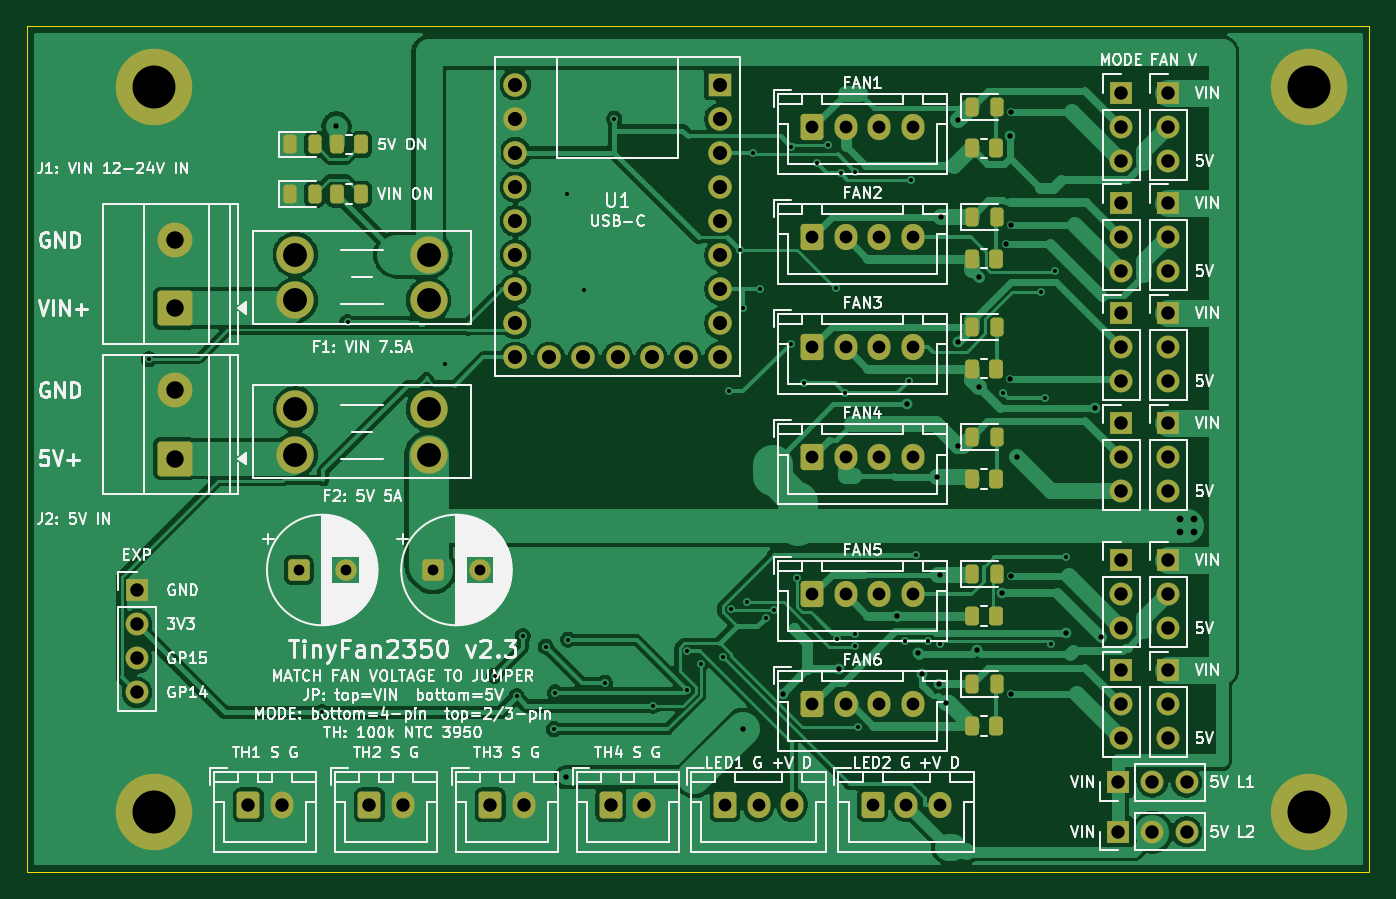
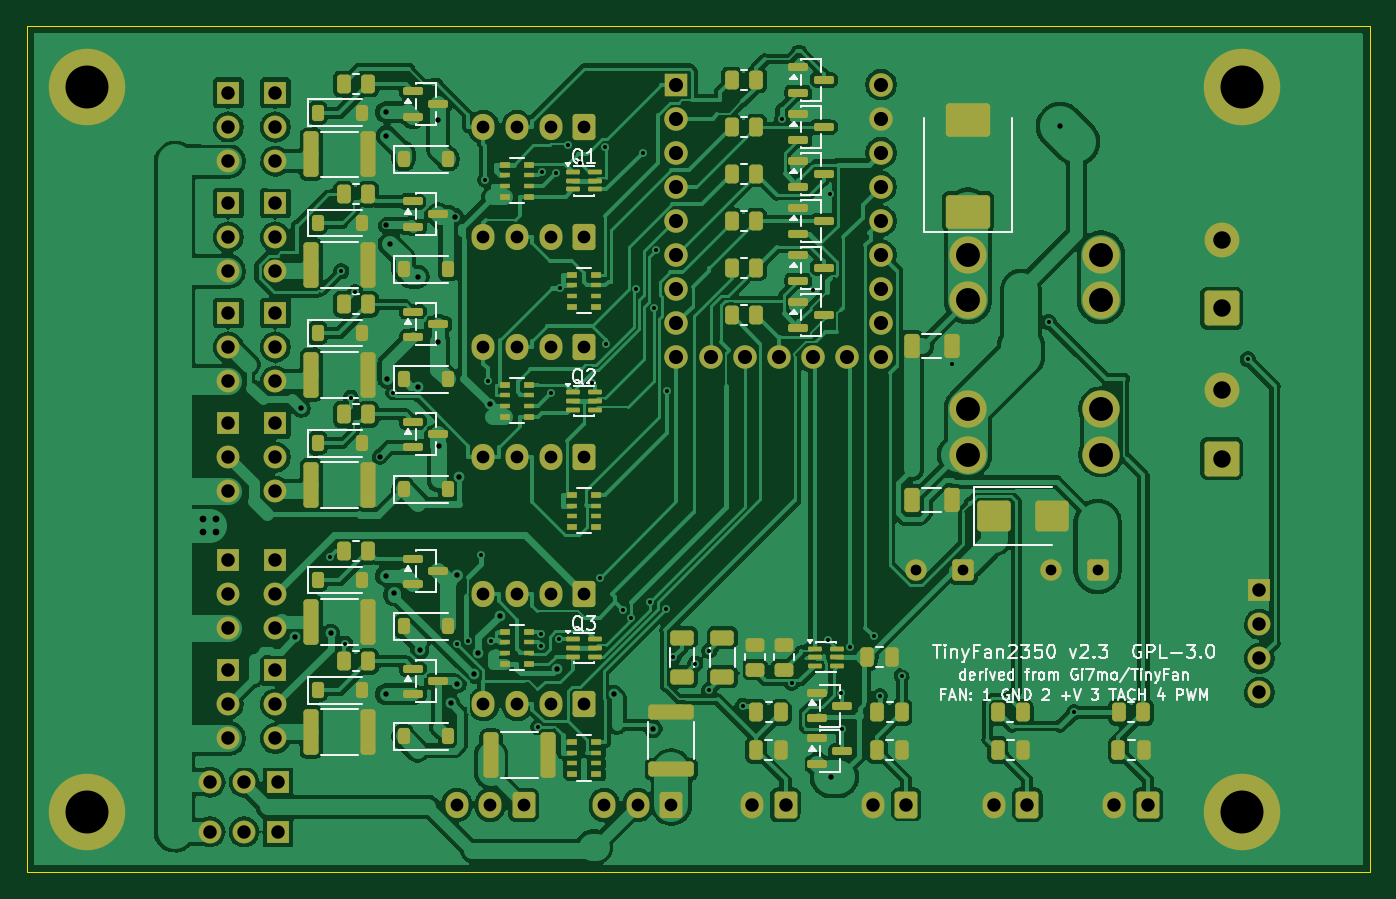
Circuit board: 10 layer files. Board 100.0 x 63.0 mm.
- bottom_copper: TinyFan2350-B_Cu.gbl (296295 bytes)
- bottom_mask: TinyFan2350-B_Mask.gbs (14642 bytes)
- paste: TinyFan2350-B_Paste.gbp (9644 bytes)
- bottom_silk: TinyFan2350-B_Silkscreen.gbo (48378 bytes)
- outline: TinyFan2350-Edge_Cuts.gm1 (628 bytes)
- top_copper: TinyFan2350-F_Cu.gtl (118344 bytes)
- top_mask: TinyFan2350-F_Mask.gts (7460 bytes)
- paste: TinyFan2350-F_Paste.gtp (2420 bytes)
- top_silk: TinyFan2350-F_Silkscreen.gto (140467 bytes)
- drill: TinyFan2350.drl (4139 bytes)

=== bottom_copper: TinyFan2350-B_Cu.gbl (296295 bytes, source omitted) ===
=== bottom_mask: TinyFan2350-B_Mask.gbs (14642 bytes, source omitted) ===
=== paste: TinyFan2350-B_Paste.gbp (9644 bytes, source omitted) ===
=== bottom_silk: TinyFan2350-B_Silkscreen.gbo (48378 bytes, source omitted) ===
=== outline: TinyFan2350-Edge_Cuts.gm1 ===
%TF.GenerationSoftware,KiCad,Pcbnew,10.0.8*%
%TF.CreationDate,2026-11-16T21:11:27+05:30*%
%TF.ProjectId,TinyFan2350,54696e79-4661-46e3-9233-35302e6b6963,rev?*%
%TF.SameCoordinates,Original*%
%TF.FileFunction,Profile,NP*%
%FSLAX46Y46*%
G04 Gerber Fmt 4.6, Leading zero omitted, Abs format (unit mm)*
G04 Created by KiCad (PCBNEW 10.0.8) date 2026-11-16 21:11:27*
%MOMM*%
%LPD*%
G01*
G04 APERTURE LIST*
%TA.AperFunction,Profile*%
%ADD10C,0.050000*%
%TD*%
G04 APERTURE END LIST*
D10*
X5000000Y-10000000D02*
X105000000Y-10000000D01*
X105000000Y-73000000D01*
X5000000Y-73000000D01*
X5000000Y-10000000D01*
M02*

=== top_copper: TinyFan2350-F_Cu.gtl (118344 bytes, source omitted) ===
=== top_mask: TinyFan2350-F_Mask.gts (7460 bytes, source omitted) ===
=== paste: TinyFan2350-F_Paste.gtp (2420 bytes, source withheld) ===
=== top_silk: TinyFan2350-F_Silkscreen.gto (140467 bytes, source omitted) ===
=== drill: TinyFan2350.drl ===
M48
; DRILL file KiCad 10.0.8 date 2026-11-16T21:11:28
; FORMAT={-:-/ absolute / metric / decimal}
; #@! TF.CreationDate,2026-11-16T21:11:28+05:30
; #@! TF.GenerationSoftware,Kicad,Pcbnew,10.0.8
; #@! TF.FileFunction,MixedPlating,1,2
FMAT,2
METRIC
; #@! TA.AperFunction,Plated,PTH,ViaDrill
T1C0.300
; #@! TA.AperFunction,Plated,PTH,ViaDrill
T2C0.400
; #@! TA.AperFunction,Plated,PTH,ViaDrill
T3C0.500
; #@! TA.AperFunction,Plated,PTH,ComponentDrill
T4C0.800
; #@! TA.AperFunction,Plated,PTH,ComponentDrill
T5C0.950
; #@! TA.AperFunction,Plated,PTH,ComponentDrill
T6C1.000
; #@! TA.AperFunction,Plated,PTH,ComponentDrill
T7C1.050
; #@! TA.AperFunction,Plated,PTH,ComponentDrill
T8C1.300
; #@! TA.AperFunction,Plated,PTH,ComponentDrill
T9C1.780
; #@! TA.AperFunction,Plated,PTH,ComponentDrill
T10C3.200
%
G90
G05
T1
X14.079Y-34.791
X27.003Y-61.1
X28.882Y-32.03
X36.125Y-35.186
X39.835Y-58.376
X41.477Y-59.912
X41.933Y-55.418
X43.661Y-56.227
X44.262Y-62.344
X44.34Y-59.629
X45.217Y-22.482
X45.33Y-55.683
X46.487Y-29.621
X48.048Y-58.908
X48.759Y-16.882
X51.666Y-60.626
X54.189Y-59.452
X54.194Y-56.53
X55.21Y-57.473
X56.845Y-57.007
X57.291Y-37.187
X57.425Y-53.414
X58.139Y-26.679
X58.305Y-31.002
X58.611Y-52.867
X59.107Y-19.42
X59.612Y-29.58
X60.042Y-54.057
X60.633Y-53.448
X61.887Y-33.657
X61.952Y-18.962
X62.336Y-51.06
X62.884Y-36.57
X63.824Y-20.178
X64.696Y-18.873
X65.295Y-29.513
X65.376Y-55.621
X65.618Y-20.941
X65.949Y-37.301
X66.665Y-20.821
X66.705Y-56.138
X66.711Y-55.251
X66.905Y-62.212
X70.443Y-55.789
X70.679Y-36.457
X70.856Y-21.427
X71.21Y-49.364
X72.125Y-55.789
X72.981Y-55.991
X77.722Y-37.343
X80.535Y-29.823
X80.87Y-37.683
X81.288Y-55.992
X81.597Y-28.246
X82.41Y-49.524
T2
X28.045Y-17.434
X45.139Y-65.948
X58.359Y-62.317
X61.295Y-59.736
X65.499Y-57.894
X69.783Y-53.917
X70.533Y-38.136
X71.369Y-56.654
X71.708Y-58.256
X72.796Y-43.565
X72.954Y-58.998
X73.001Y-50.88
X73.086Y-24.198
X73.434Y-60.405
X74.322Y-41.262
X74.362Y-16.994
X74.362Y-33.499
X75.762Y-56.487
X75.894Y-36.847
X75.897Y-28.659
X77.652Y-52.228
X77.96Y-26.206
X78.202Y-36.282
X78.226Y-18.148
X78.268Y-24.808
X78.273Y-16.397
X78.275Y-59.75
X78.277Y-50.939
X78.732Y-42.056
X82.386Y-55.215
X84.572Y-38.453
X85.025Y-55.527
T3
X90.9Y-46.7
X90.9Y-47.7
X91.9Y-46.7
X91.9Y-47.7
T4
X25.25Y-50.5
X28.75Y-50.5
X35.25Y-50.5
X38.75Y-50.5
T5
X57.0Y-68.0
X59.5Y-68.0
X62.0Y-68.0
X63.5Y-17.5
X63.5Y-25.7
X63.5Y-33.9
X63.5Y-42.1
X63.5Y-52.3
X63.5Y-60.5
X66.0Y-17.5
X66.0Y-25.7
X66.0Y-33.9
X66.0Y-42.1
X66.0Y-52.3
X66.0Y-60.5
X68.0Y-68.0
X68.5Y-17.5
X68.5Y-25.7
X68.5Y-33.9
X68.5Y-42.1
X68.5Y-52.3
X68.5Y-60.5
X70.5Y-68.0
X71.0Y-17.5
X71.0Y-25.7
X71.0Y-33.9
X71.0Y-42.1
X71.0Y-52.3
X71.0Y-60.5
X73.0Y-68.0
T6
X13.2Y-52.0
X13.2Y-54.54
X13.2Y-57.08
X13.2Y-59.62
X21.5Y-68.0
X24.0Y-68.0
X30.5Y-68.0
X33.0Y-68.0
X39.5Y-68.0
X42.0Y-68.0
X48.5Y-68.0
X51.0Y-68.0
X86.3Y-66.3
X86.3Y-70.0
X86.5Y-14.96
X86.5Y-17.5
X86.5Y-20.04
X86.5Y-23.16
X86.5Y-25.7
X86.5Y-28.24
X86.5Y-31.36
X86.5Y-33.9
X86.5Y-36.44
X86.5Y-39.56
X86.5Y-42.1
X86.5Y-44.64
X86.5Y-49.76
X86.5Y-52.3
X86.5Y-54.84
X86.5Y-57.96
X86.5Y-60.5
X86.5Y-63.04
X88.84Y-66.3
X88.84Y-70.0
X90.0Y-14.96
X90.0Y-17.5
X90.0Y-20.04
X90.0Y-23.16
X90.0Y-25.7
X90.0Y-28.24
X90.0Y-31.36
X90.0Y-33.9
X90.0Y-36.44
X90.0Y-39.56
X90.0Y-42.1
X90.0Y-44.64
X90.0Y-49.76
X90.0Y-52.3
X90.0Y-54.84
X90.0Y-57.96
X90.0Y-60.5
X90.0Y-63.04
X91.38Y-66.3
X91.38Y-70.0
T7
X41.38Y-14.34
X41.38Y-16.88
X41.38Y-19.42
X41.38Y-21.96
X41.38Y-24.5
X41.38Y-27.04
X41.38Y-29.58
X41.38Y-32.12
X41.38Y-34.66
X43.92Y-34.66
X46.46Y-34.66
X49.0Y-34.66
X51.54Y-34.66
X54.08Y-34.66
X56.62Y-14.34
X56.62Y-16.88
X56.62Y-19.42
X56.62Y-21.96
X56.62Y-24.5
X56.62Y-27.04
X56.62Y-29.58
X56.62Y-32.12
X56.62Y-34.66
T8
X16.0Y-25.92
X16.0Y-31.0
X16.0Y-37.12
X16.0Y-42.2
T9
X25.0Y-27.0
X25.0Y-30.4
X25.0Y-38.5
X25.0Y-41.9
X34.92Y-27.0
X34.92Y-30.4
X34.92Y-38.5
X34.92Y-41.9
T10
X14.5Y-14.5
X14.5Y-68.5
X100.5Y-14.5
X100.5Y-68.5
M30
